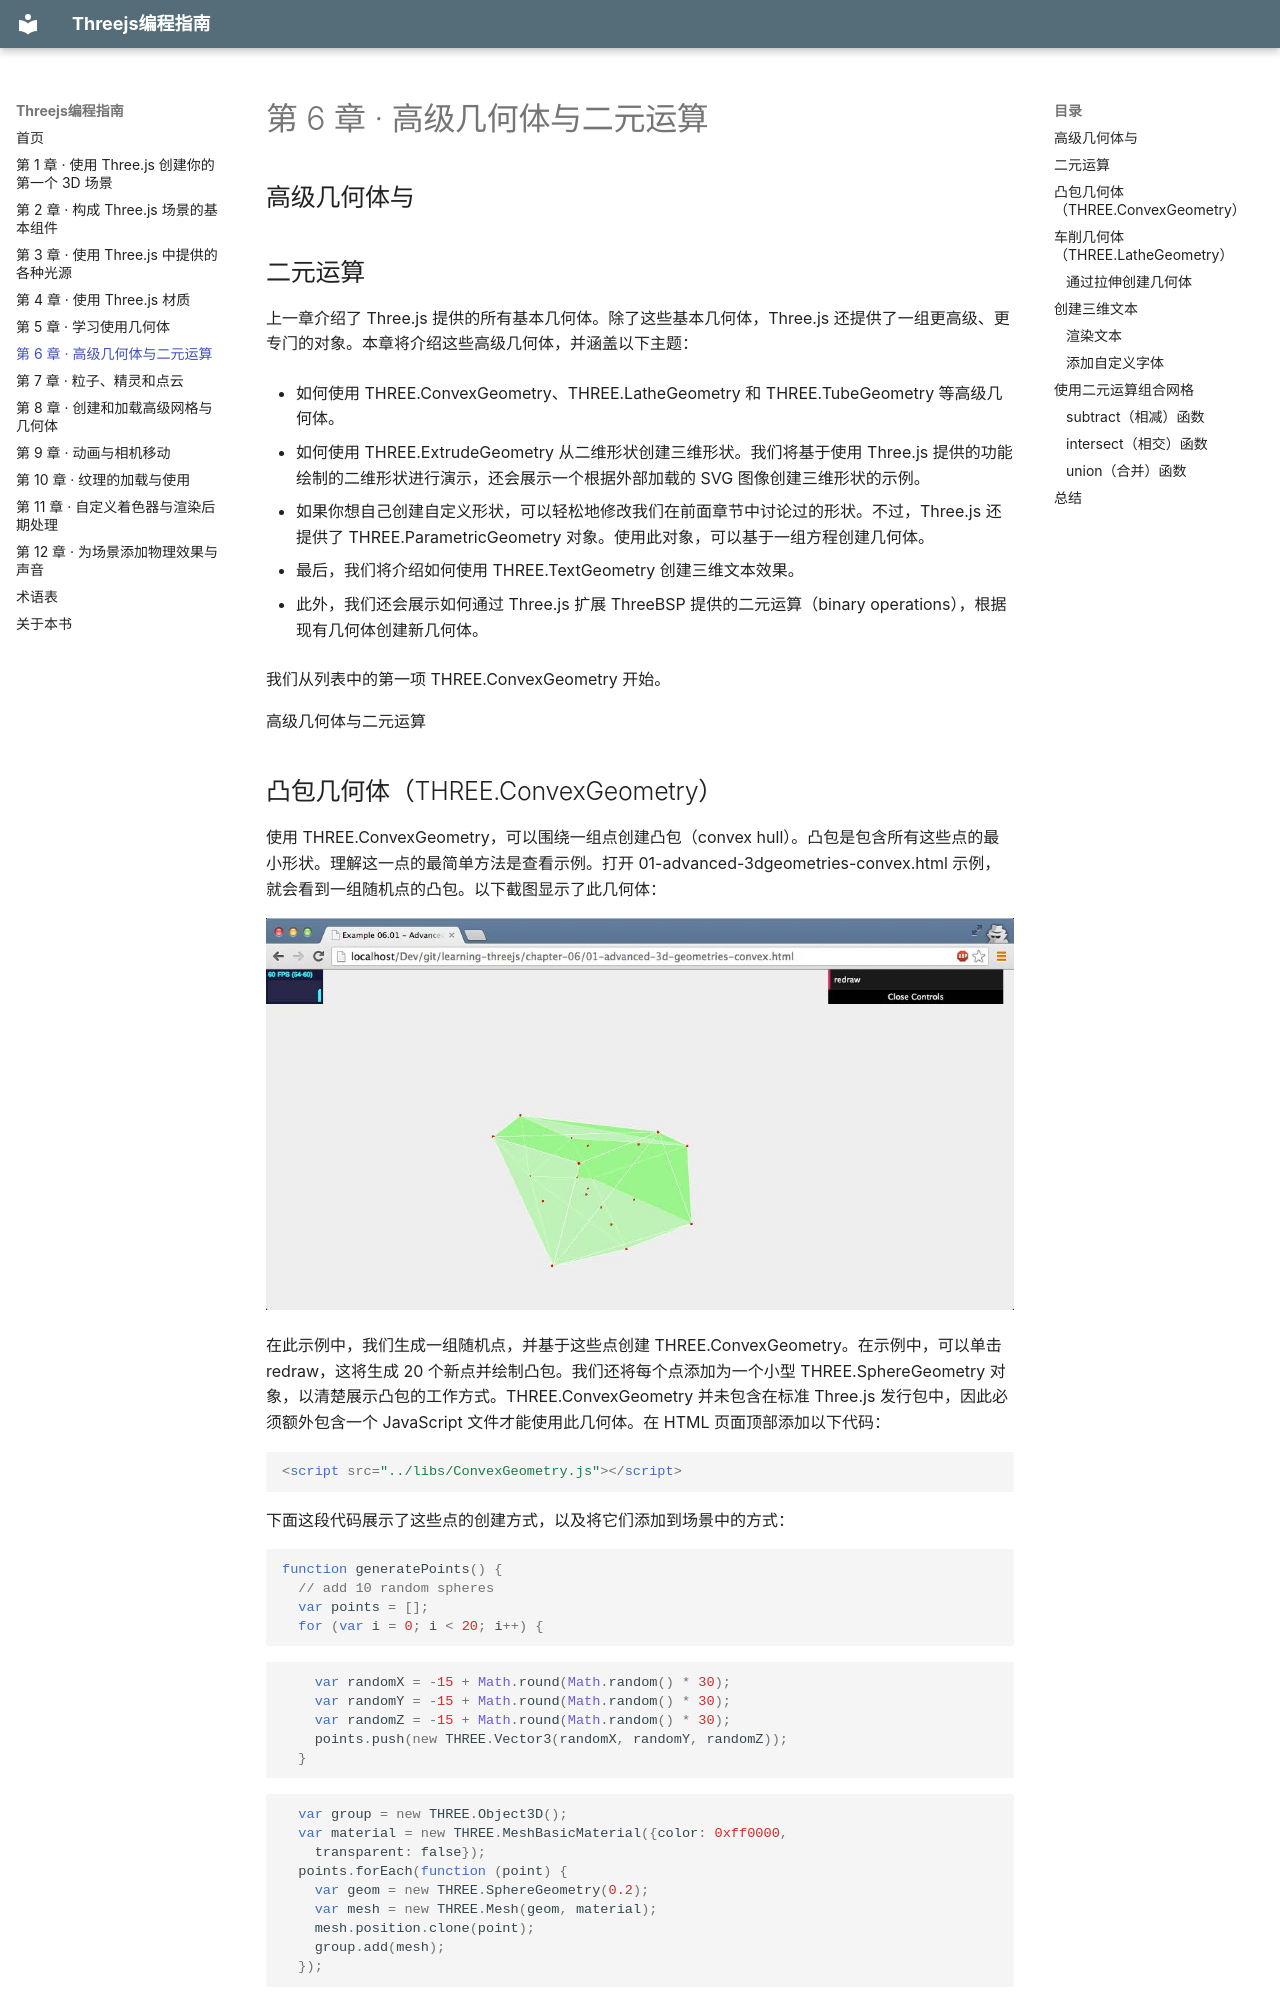

repository: zhaojiew10/learning-threejs-ebook · page: chapters-zh/ch06/index.html · generator: mkdocs

---
title: "第 6 章 · 高级几何体与二元运算"
---

# 第 6 章 · 高级几何体与二元运算

<!-- pdf-page: 180 -->
## 高级几何体与

## 二元运算

上一章介绍了 Three.js 提供的所有基本几何体。除了这些基本几何体，Three.js 还提供了一组更高级、更专门的对象。本章将介绍这些高级几何体，并涵盖以下主题：

- 如何使用 THREE.ConvexGeometry、THREE.LatheGeometry 和 THREE.TubeGeometry 等高级几何体。

- 如何使用 THREE.ExtrudeGeometry 从二维形状创建三维形状。我们将基于使用 Three.js 提供的功能绘制的二维形状进行演示，还会展示一个根据外部加载的 SVG 图像创建三维形状的示例。

- 如果你想自己创建自定义形状，可以轻松地修改我们在前面章节中讨论过的形状。不过，Three.js 还提供了 THREE.ParametricGeometry 对象。使用此对象，可以基于一组方程创建几何体。

- 最后，我们将介绍如何使用 THREE.TextGeometry 创建三维文本效果。

- 此外，我们还会展示如何通过 Three.js 扩展 ThreeBSP 提供的二元运算（binary operations），根据现有几何体创建新几何体。

我们从列表中的第一项 THREE.ConvexGeometry 开始。

<!-- pdf-page: 181 -->
高级几何体与二元运算
